Labelled photos from "fotos-training", an image-classification folder in Garellomiguel/piedra-papel-y-tijeras. The possible labels are: papel, piedra, tijeras.

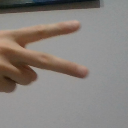
Label: tijeras

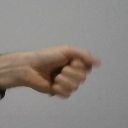
Label: piedra

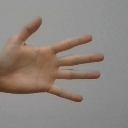
Label: papel

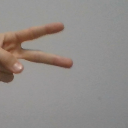
Label: tijeras

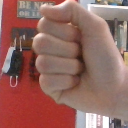
Label: piedra

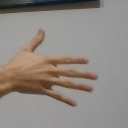
Label: papel
